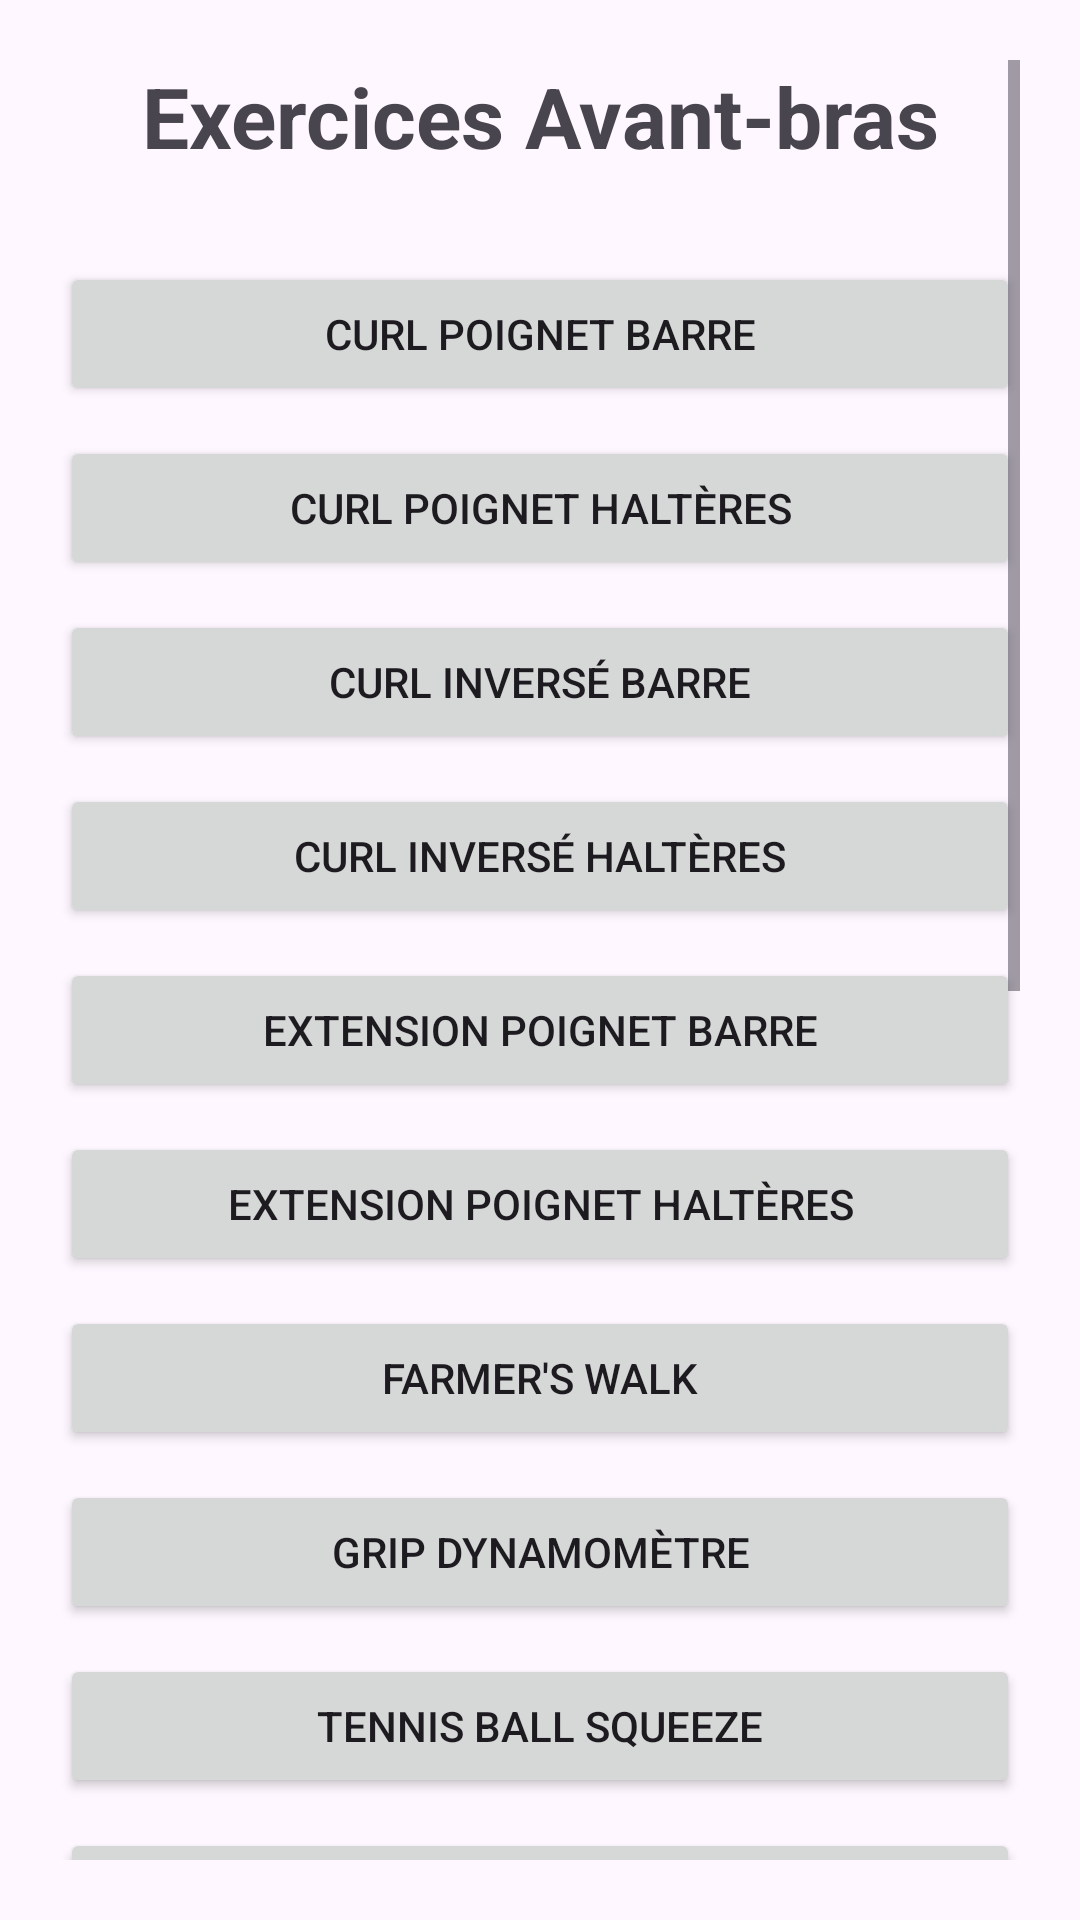

Android layout source for this screen:
<!-- AndroidManifest.xml: application theme Theme.Muscu -->
<!-- res/layout/activity_avantbras.xml -->
<?xml version="1.0" encoding="utf-8"?>
<ScrollView xmlns:android="http://schemas.android.com/apk/res/android"
    android:padding="20dp"
    android:layout_width="match_parent"
    android:layout_height="match_parent">

    <LinearLayout
        android:orientation="vertical"
        android:layout_width="match_parent"
        android:layout_height="wrap_content">

        <TextView
            android:text="Exercices Avant-bras"
            android:textSize="28sp"
            android:textStyle="bold"
            android:gravity="center"
            android:layout_marginBottom="30dp"
            android:layout_width="match_parent"
            android:layout_height="wrap_content"/>

        
        <Button android:text="Curl poignet barre" android:layout_width="match_parent" android:layout_height="wrap_content"/>
        <Button android:text="Curl poignet haltères" android:layout_width="match_parent" android:layout_marginTop="10dp" android:layout_height="wrap_content"/>
        <Button android:text="Curl inversé barre" android:layout_width="match_parent" android:layout_marginTop="10dp" android:layout_height="wrap_content"/>
        <Button android:text="Curl inversé haltères" android:layout_width="match_parent" android:layout_marginTop="10dp" android:layout_height="wrap_content"/>
        <Button android:text="Extension poignet barre" android:layout_width="match_parent" android:layout_marginTop="10dp" android:layout_height="wrap_content"/>
        <Button android:text="Extension poignet haltères" android:layout_width="match_parent" android:layout_marginTop="10dp" android:layout_height="wrap_content"/>
        <Button android:text="Farmer's walk" android:layout_width="match_parent" android:layout_marginTop="10dp" android:layout_height="wrap_content"/>
        <Button android:text="Grip dynamomètre" android:layout_width="match_parent" android:layout_marginTop="10dp" android:layout_height="wrap_content"/>
        <Button android:text="Tennis ball squeeze" android:layout_width="match_parent" android:layout_marginTop="10dp" android:layout_height="wrap_content"/>
        <Button android:text="Reverse curls machine" android:layout_width="match_parent" android:layout_marginTop="10dp" android:layout_height="wrap_content"/>
        <Button android:text="Wrist roller" android:layout_width="match_parent" android:layout_marginTop="10dp" android:layout_height="wrap_content"/>
        <Button android:text="Pinch grip" android:layout_width="match_parent" android:layout_marginTop="10dp" android:layout_height="wrap_content"/>
        <Button android:text="Barbell holds" android:layout_width="match_parent" android:layout_marginTop="10dp" android:layout_height="wrap_content"/>
        <Button android:text="Dumbbell holds" android:layout_width="match_parent" android:layout_marginTop="10dp" android:layout_height="wrap_content"/>
        <Button android:text="Reverse curls poulie" android:layout_width="match_parent" android:layout_marginTop="10dp" android:layout_height="wrap_content"/>
        <Button android:text="Flexion avant-bras poulie" android:layout_width="match_parent" android:layout_marginTop="10dp" android:layout_height="wrap_content"/>
        <Button android:text="Extention avant-bras poulie" android:layout_width="match_parent" android:layout_marginTop="10dp" android:layout_height="wrap_content"/>
        <Button android:text="Barbell reverse wrist curl" android:layout_width="match_parent" android:layout_marginTop="10dp" android:layout_height="wrap_content"/>
        <Button android:text="Dumbbell reverse wrist curl" android:layout_width="match_parent" android:layout_marginTop="10dp" android:layout_height="wrap_content"/>
        <Button android:text="Grip trainer" android:layout_width="match_parent" android:layout_marginTop="10dp" android:layout_height="wrap_content"/>

    </LinearLayout>

</ScrollView>
<!-- resources referenced by this layout -->
<resources>
  <style name="Theme.Muscu" parent="Base.Theme.Muscu" />
  <style name="Base.Theme.Muscu" parent="Theme.Material3.DayNight.NoActionBar">
          
          
      </style>
</resources>
